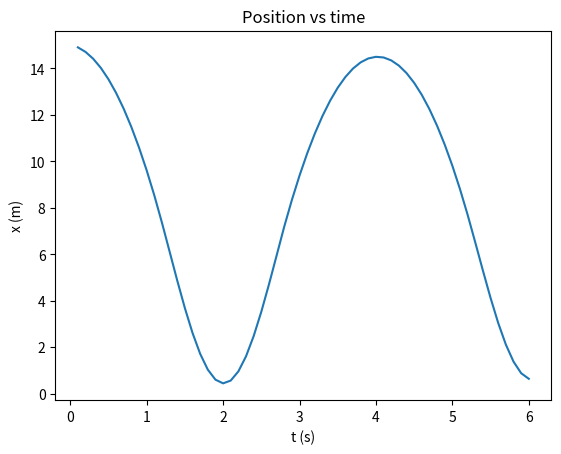
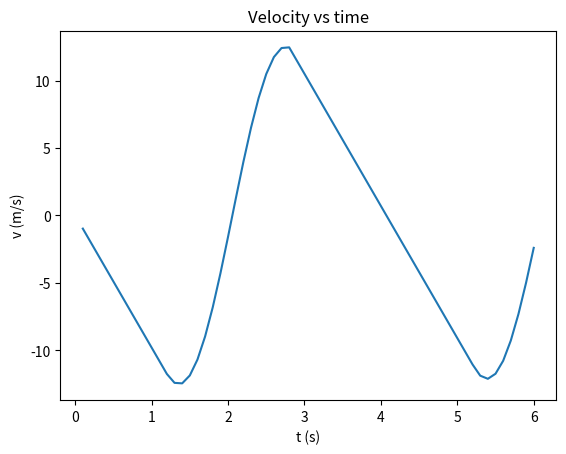
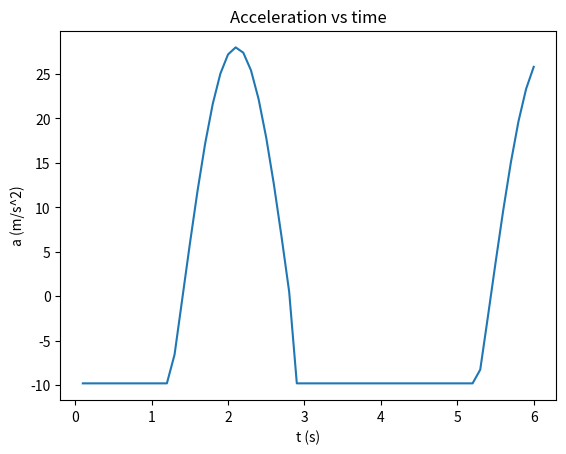

These charts were generated, in order, by the following Python code:
from contextlib import ContextDecorator
from math import copysign
import matplotlib.pyplot as plt

from collections import namedtuple
from typing import NamedTuple
from dataclasses import dataclass

# GLOBALS
g = -9.8  # m/s^2
MAX_STEPS = 100


# DATATYPES


class Kin(NamedTuple):
    """
    values that need to be tracked throughout
    """

    t: float
    v: float
    a: float
    x: float


# initial conditions (per run)
class InitialConditions(NamedTuple):
    delta_t: float
    mass: float
    drag_coeff: float
    area: float
    k: float
    coil_length: float


class Forces(NamedTuple):
    grav: float
    drag: float
    spring: float
    net: float

    @staticmethod
    def new(grav, drag, spring):
        """
        Creat new `Forces` object. Compute net force.
        """
        return Forces(grav, drag, spring, net=grav + drag + spring)


# (conditions, kin, forces)
class SimState(NamedTuple):
    c: InitialConditions
    k: Kin
    f: Forces

def debug_state(s: SimState):
    c,k,f = s
    print(f"t={k.t:.1f}, f_d={f.drag:.1f}, f_s={f.spring:.1f}, f_net={f.net:.1f}, a={k.a:.1f}, v={k.v:.1f}, x={k.x:.1f}")


def init(delta_t, x, mass, drag_coeff, area, k, coil_length, v=0.0) -> SimState:
    """
    create
    """
    c = InitialConditions(
        delta_t,
        mass,
        drag_coeff,
        area,
        k,
        coil_length,
    )
    k = Kin(t=0, v=v, a=g, x=x)
    f = Forces.new(grav=mass * g, drag=drag_force(c, k), spring=spring_force(c, k))
    return SimState(c, k, f)


def step_sim(prev: SimState) -> SimState:
    """
    Perform a single step of the simulation, bumping time by `delta_t` updating
    kinematic values and forces.

    Return next state.
    """

    c, k, _ = prev  # unpack SimState

    # 'A <- B' means B depends on the value of A
    # the dependency graph is (simplified):
    # (f_g, f_d, f_s) <- f_net <- a <- v <- x
    # where x <- f_d, (v, x) <- f_s
    #
    # So we'll calcualte spring and drag forces from the previous state,
    # and then update Kin (a, v, x) from the resultant net force.
    #
    # It's a cyclical dependency graph, so there will be a delay in the
    # updating of some values no matter how the graph is ordered. Decreasing
    # `delta_t` will reduce the inaccuracy introduced by the cycle.

    drag = drag_force(prev.c, prev.k)
    spring = spring_force(prev.c, prev.k)
    # `Forces.new` calculates net force
    new_forces = Forces.new(prev.f.grav, drag, spring)

    # update kinematic values from forces
    t = k.t + c.delta_t  # bump time
    a = new_forces.net / c.mass
    v = prev.k.v + a * c.delta_t
    x = prev.k.x + v * c.delta_t

    new_k = Kin(t=t, a=a, v=v, x=x)

    # create next state
    next = SimState(c, new_k, new_forces)
    return next


def drag_force(c: InitialConditions, k: Kin) -> float:
    """
    Computes drag force as function of velocity, `drag_coeff`, `area`, and
    `mass`

    The direction of the force is opposite that of `vel`.

    let drag_coeff be the drag force coefficient and `area` be the surace area
    of our object of mass `mass`; then
    - `F_drag = drag_coeff * v^2 * area`
    """
    # invert velocity direction
    direction = copysign(1, k.v) * -1
    return direction * c.drag_coeff * (k.v**2) * c.area


def spring_force(c: InitialConditions, k: Kin) -> float:
    """
    Calculate spring force.

    Let `d` be the spring displacement.
    If `v < 0` (mass is moving downwards) and `x <= coil_length`,
    then apply spring force: `F_s = kd` where `d = coil_length - x`.
    """

    displacement = c.coil_length - k.x
    # spring force is always positive
    F_s = c.k * displacement

    if k.v <= 0 and k.x <= c.coil_length:
        # moving down and in contact with spring
        return F_s
    elif k.v > 0 and k.x <= equilibrium_w_mass(c):
        # moving up and in contact with spring, release force at lower
        # equilibrium point
        return F_s
    else:
        return 0.0


def equilibrium_w_mass(c: InitialConditions) -> float:
    """
    Calculate equilibrium height of spring with mass

    This represents the release point when rebounding (i.e., moving upwards).

    `coil_length - displacement` for a diplacement delta_x such that `F_g = F_s`

    Since `F_g = F_s` => `k * delta_x = m * g` => `delta_x = mg/k`.

    Then the equilibrium point is
    `coil_length - delta_x = coil_length - (mg/k)` meters off the ground.
    """
    return c.coil_length - (c.mass * (-g)) / c.k


# Visualization
# initialize lists to collect data for plotting

# timesteps
ts = []
# positions
xs = []

# vel
vs = []
accs = []


prev = init(
    delta_t=0.1,
    x=15.0,
    mass=2.0,
    drag_coeff=0.0,
    area=0.5,
    k=10,
    coil_length=8.0,
    v=0.0,
)

# coil_length is upper equilibrium point
print(prev.c.coil_length)
print(equilibrium_w_mass(prev.c))  # lower equilibrium point
debug_state(prev)
num_steps = 60
for i in range(0, num_steps):
    next = step_sim(prev)
    debug_state(next)

    # collect data for plotting
    ts.append(next.k.t)
    xs.append(next.k.x)
    vs.append(next.k.v)
    accs.append(next.k.a)
    prev = next


# generate plots
fig, ax = plt.subplots()
ax.set_title("Position vs time")
ax.set_xlabel("t (s)")
ax.set_ylabel("x (m)")
ax.plot(ts, xs)
# if in jupyter, use:
#plt.show()
plt.savefig('xs.png')


# vel
fig, ax = plt.subplots()
ax.set_title("Velocity vs time")
ax.set_xlabel("t (s)")
ax.set_ylabel("v (m/s)")
ax.plot(ts, vs)
#plt.show()
plt.savefig('vs.png')

# accel
fig, ax = plt.subplots()
ax.set_title("Acceleration vs time")
ax.set_xlabel("t (s)")
ax.set_ylabel("a (m/s^2)")
ax.plot(ts, accs)
# plt.show()
plt.savefig('as.png')


#
# def make_plot(title: str, filename: str, x_label: str, y_label: str, x_data, y_data):
#     _, ax = plt.subplots()
#
#     ax.set_title(title)
#     ax.set_xlabel(x_label)
#     ax.set_ylabel(y_label)
#     ax.plot(x_data, y_data)
#
#     if filename != "":
#         plt.savefig(filename)
#
#
# # position
# make_plot(
#     "Position vs Time",
#     "position.png",
#     x_label="t (s)",
#     y_label="x (m)",
#     x_data=ts,
#     y_data=xs,
# )
#
# # if in jupyter, use:
# # plt.show()
#
# # position
# make_plot(
#     "Velocity vs Time",
#     "velocity.png",
#     x_label="t (s)",
#     y_label="v (m/s)",
#     x_data=ts,
#     y_data=vs,
# )
#
#
# # acceleration
# make_plot(
#     "Acceleration vs Time",
#     "acceleration.png",
#     x_label="t (s)",
#     y_label="a (m/s^2)",
#     x_data=ts,
#     y_data=accs,
# )
